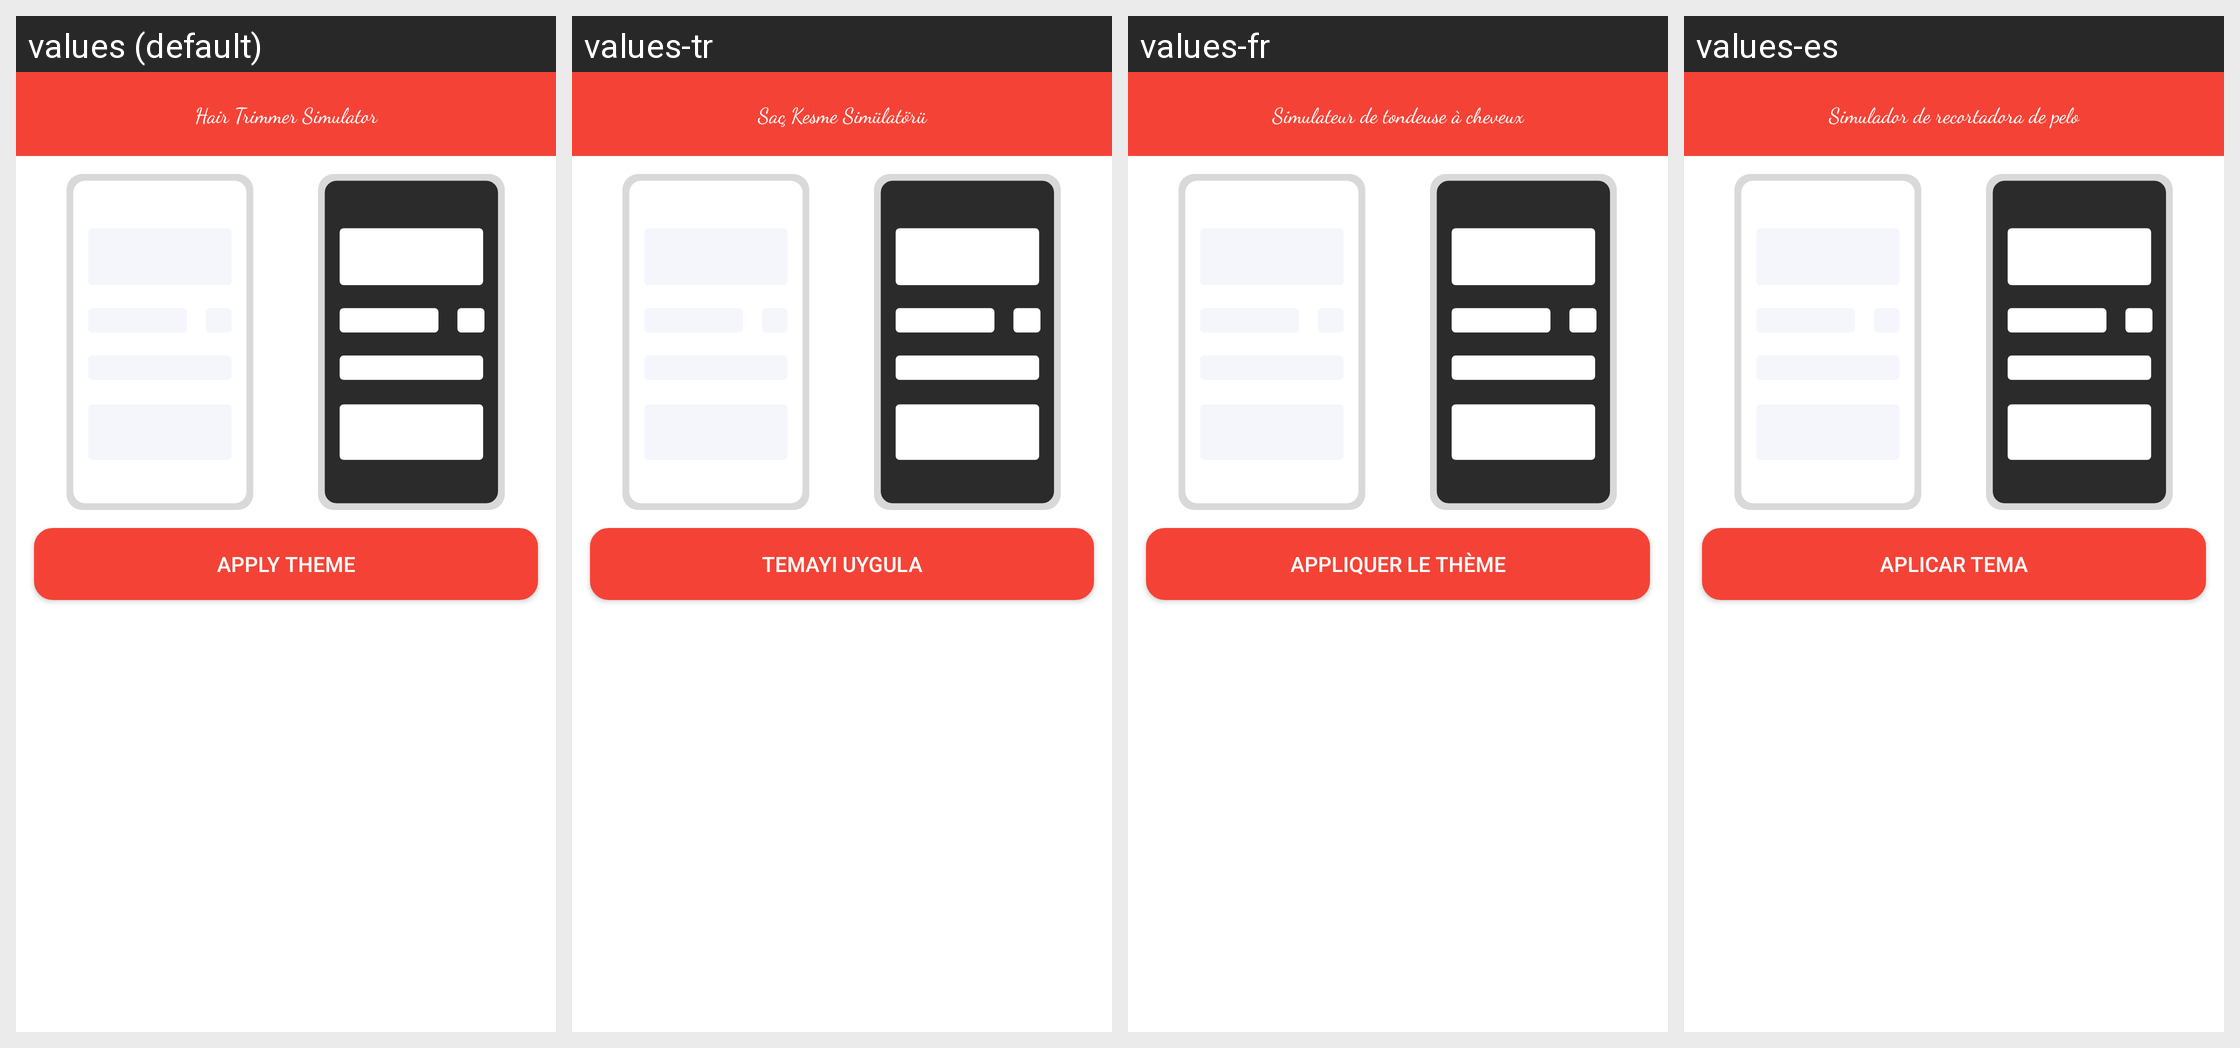

The same Android screen rendered under several of its app's locales, left to right. List the strings drawn on it with the default value and each locale's translation.
Android screen res/layout/activity_theme_selection.xml rendered under 4 locales, left to right: values (default), values-tr, values-fr, values-es. Device: Nexus 5 (rendered at 1080×1920; each locale shown at half size, 540×960, under a caption strip naming it); theme Theme.HairClipper.NoAction.
Other locales in the repository, not shown: values-ar, values-de, values-en, values-fa, values-id, values-it, values-ms, values-pt, values-ru, values-zh.
Strings drawn on this screen, with the default value and each locale's value (text and hints the layout hard-codes, and strings that could not be matched under every locale, appear in the picture but are not listed):

hair_trimmer_simulator
  values: Hair Trimmer Simulator
  values-tr: Saç Kesme Simülatörü
  values-fr: Simulateur de tondeuse à cheveux
  values-es: Simulador de recortadora de pelo

apply_theme
  values: Apply Theme
  values-tr: Temayı Uygula
  values-fr: Appliquer le thème
  values-es: Aplicar tema
